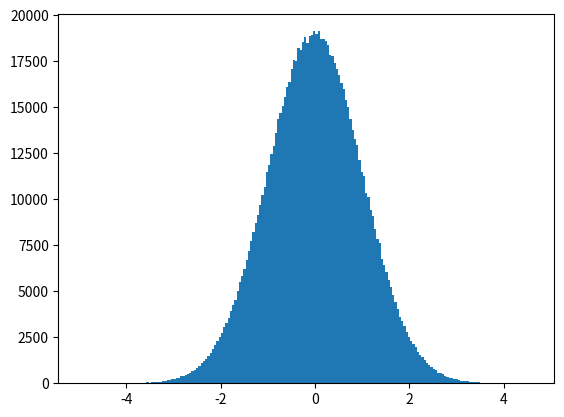

Python code for this plot: (Note: this script raises an exception after producing the figure.)
import numpy as np











# Array cuyos valores son todos 0


# Array cuyos valores son todos 1


# Array cuyos valores son todos el valor indicado como segundo parámetro de la función


# El resultado de np.empty no es predecible
# Inicializa los valores del array con lo que haya en memoria en ese momento


# Inicializacion del array utilizando una lista de Python




# Creación del array utilizando una función basada en rangos
# (minimo, maximo, número elementos del array)


# Inicialización del array con valores aleatorios


# Inicialización del array con valores aleatorios conforme a una distribución normal


%matplotlib inline
import matplotlib.pyplot as plt

c = np.random.randn(1000000)

plt.hist(c, bins=200)
plt.show()

# Creación de un Array unidimensional


# Accediendo al quinto elemento del Array


# Accediendo al tercer y cuarto elemento del Array


# Accediendo a los elementos 0, 3 y 5 del Array


# Creación de un Array multidimensional


# Accediendo al cuarto elemento del Array


# Accediendo a la segunda fila del Array


# Accediendo al tercer elemento de las dos primeras filas del Array


# Creación de un Array unidimensional inicializado con el rango de elementos 0-27




# Cambiar las dimensiones del Array y sus longitudes




# El ejemplo anterior devuelve un nuevo Array que apunta a los mismos datos.
# Importante: Modificaciones en un Array, modificaran el otro Array






# Modificación del nuevo Array devuelto






# Desenvuelve el Array, devolviendo un nuevo Array de una sola dimension
# Importante: El nuevo array apunta a los mismos datos


# Creación de dos Arrays unidimensionales


# Suma


# Resta


# Multiplicacion
# Importante: No es una multiplicación de matrices


# Creación de dos Arrays unidimensionales


# Suma de ambos Arrays


# Creación de dos Arrays multidimensional y unidimensional


# Suma de ambos Arrays


# Creación de un Array unidimensional


# Media de los elementos del Array


# Suma de los elementos del Array




# Cuadrado de los elementos del Array
np.square()

# Raiz cuadrada de los elementos del Array
np.sqrt()

# Exponencial de los elementos del Array
np.exp()

# log de los elementos del Array
np.log()
